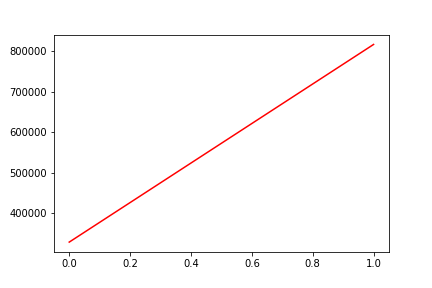

The file beside this chart, header and first rows:
, date, assets
0, 0, 329201
1, 20191125, 816347
